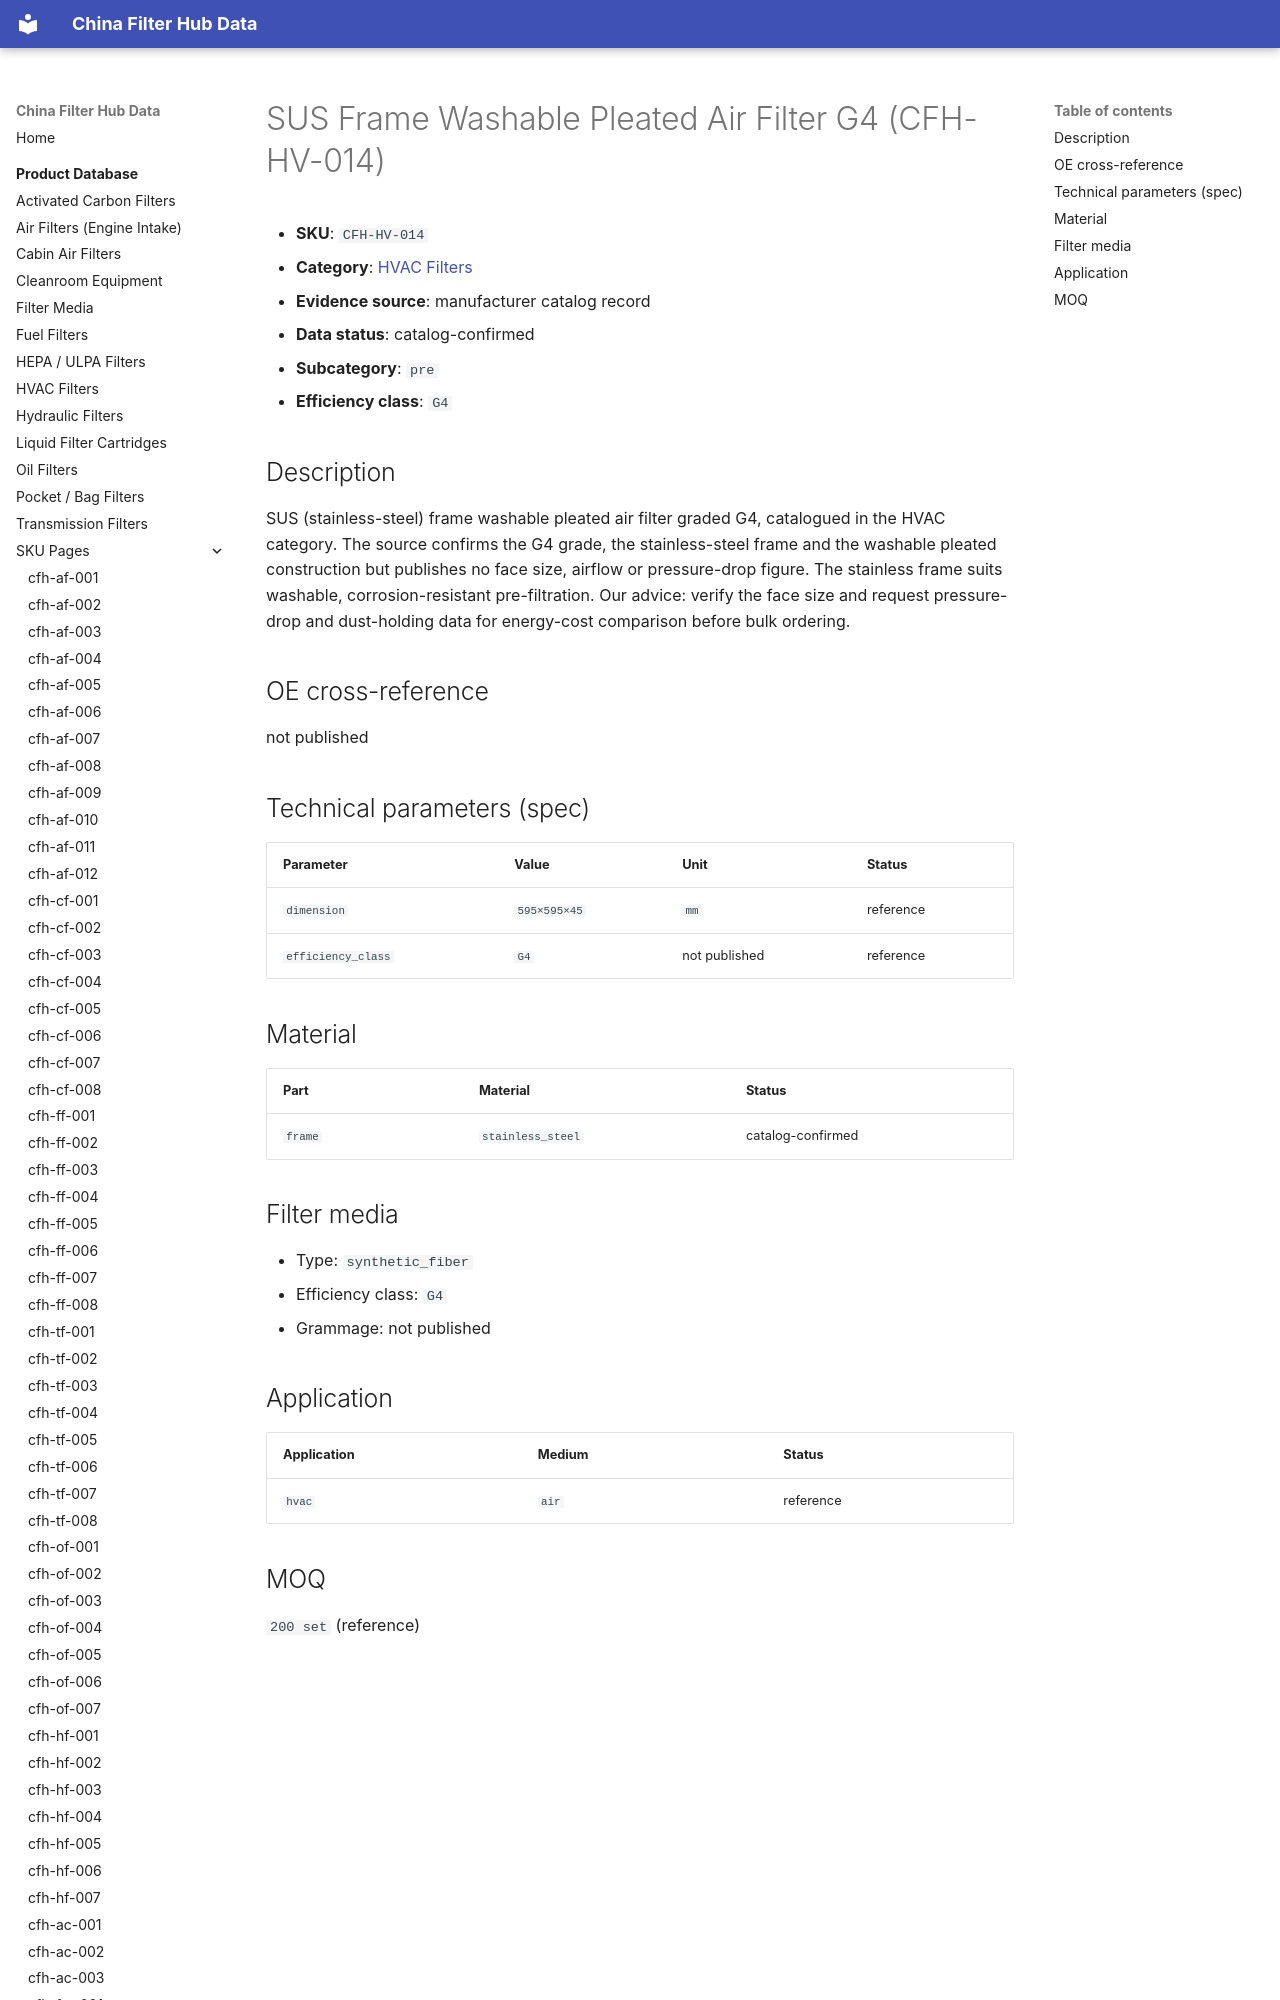

repository: martinxionbiotech-max/data.filterhub · page: products/cfh-hv-014/index.html · generator: mkdocs

# SUS Frame Washable Pleated Air Filter G4 (CFH-HV-014)

<!-- AUTO-GENERATED: edit the dataset (data/products.json), then rerun scripts/build-product-pages.py. Do not hand-edit values. -->

- **SKU**: `CFH-HV-014`
- **Category**: [HVAC Filters](hvac-filters.md)
- **Evidence source**: manufacturer catalog record
- **Data status**: catalog-confirmed

- **Subcategory**: `pre`
- **Efficiency class**: `G4`
